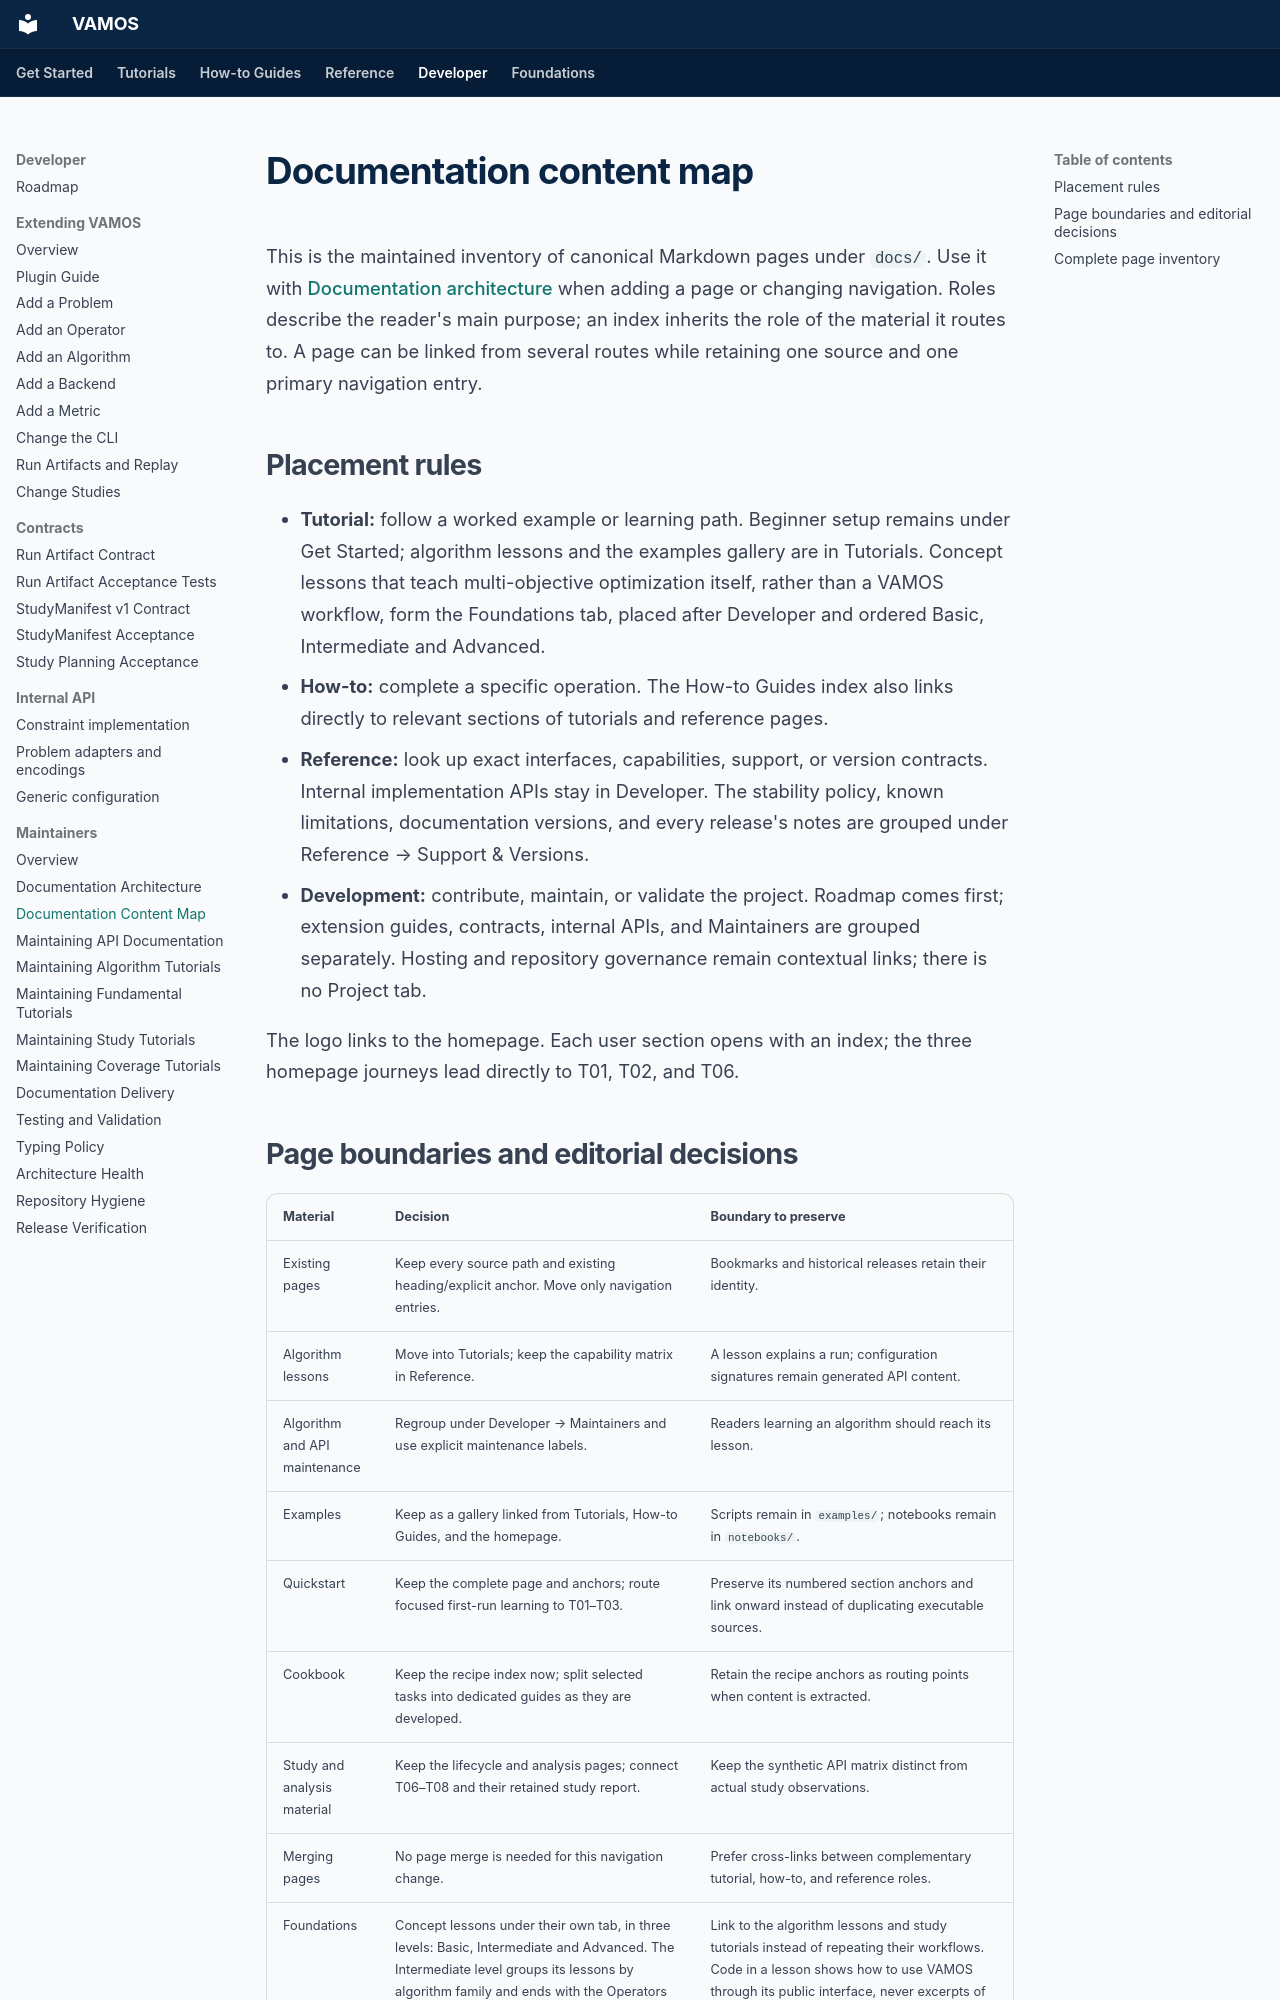

repository: vamos-optimization/VAMOS · page: dev/documentation-navigation/index.html · generator: mkdocs

# Documentation content map

This is the maintained inventory of canonical Markdown pages under `docs/`.
Use it with [Documentation architecture](documentation-architecture.md) when
adding a page or changing navigation. Roles describe the reader's main purpose;
an index inherits the role of the material it routes to. A page can be linked
from several routes while retaining one source and one primary navigation entry.

## Placement rules

- **Tutorial:** follow a worked example or learning path. Beginner setup remains
  under Get Started; algorithm lessons and the examples gallery are in Tutorials.
  Concept lessons that teach multi-objective optimization itself, rather than a
  VAMOS workflow, form the Foundations tab, placed after Developer and ordered
  Basic, Intermediate and Advanced.
- **How-to:** complete a specific operation. The How-to Guides index also links
  directly to relevant sections of tutorials and reference pages.
- **Reference:** look up exact interfaces, capabilities, support, or version
  contracts. Internal implementation APIs stay in Developer. The stability
  policy, known limitations, documentation versions, and every release's notes
  are grouped under Reference → Support & Versions.
- **Development:** contribute, maintain, or validate the project. Roadmap comes
  first; extension guides, contracts, internal APIs, and Maintainers are grouped
  separately. Hosting and repository governance remain contextual links; there
  is no Project tab.

The logo links to the homepage. Each user section opens with an index; the
three homepage journeys lead directly to T01, T02, and T06.

## Page boundaries and editorial decisions

| Material | Decision | Boundary to preserve |
| --- | --- | --- |
| Existing pages | Keep every source path and existing heading/explicit anchor. Move only navigation entries. | Bookmarks and historical releases retain their identity. |
| Algorithm lessons | Move into Tutorials; keep the capability matrix in Reference. | A lesson explains a run; configuration signatures remain generated API content. |
| Algorithm and API maintenance | Regroup under Developer → Maintainers and use explicit maintenance labels. | Readers learning an algorithm should reach its lesson. |
| Examples | Keep as a gallery linked from Tutorials, How-to Guides, and the homepage. | Scripts remain in `examples/`; notebooks remain in `notebooks/`. |
| Quickstart | Keep the complete page and anchors; route focused first-run learning to T01–T03. | Preserve its numbered section anchors and link onward instead of duplicating executable sources. |
| Cookbook | Keep the recipe index now; split selected tasks into dedicated guides as they are developed. | Retain the recipe anchors as routing points when content is extracted. |
| Study and analysis material | Keep the lifecycle and analysis pages; connect T06–T08 and their retained study report. | Keep the synthetic API matrix distinct from actual study observations. |
| Merging pages | No page merge is needed for this navigation change. | Prefer cross-links between complementary tutorial, how-to, and reference roles. |
| Foundations | Concept lessons under their own tab, in three levels: Basic, Intermediate and Advanced. The Intermediate level groups its lessons by algorithm family and ends with the Operators and Benchmarks groups. The path includes an in-depth lesson for every built-in algorithm. Interactive figures live in `docs/javascripts/foundations.js` and `docs/stylesheets/foundations.css`. | Link to the algorithm lessons and study tutorials instead of repeating their workflows. Code in a lesson shows how to use VAMOS through its public interface, never excerpts of its source or internal modules; `tests/docs/test_foundations.py` enforces this and runs every example against its documented output. Keep the figures' algorithms equal to the NumPy kernel they port. |
